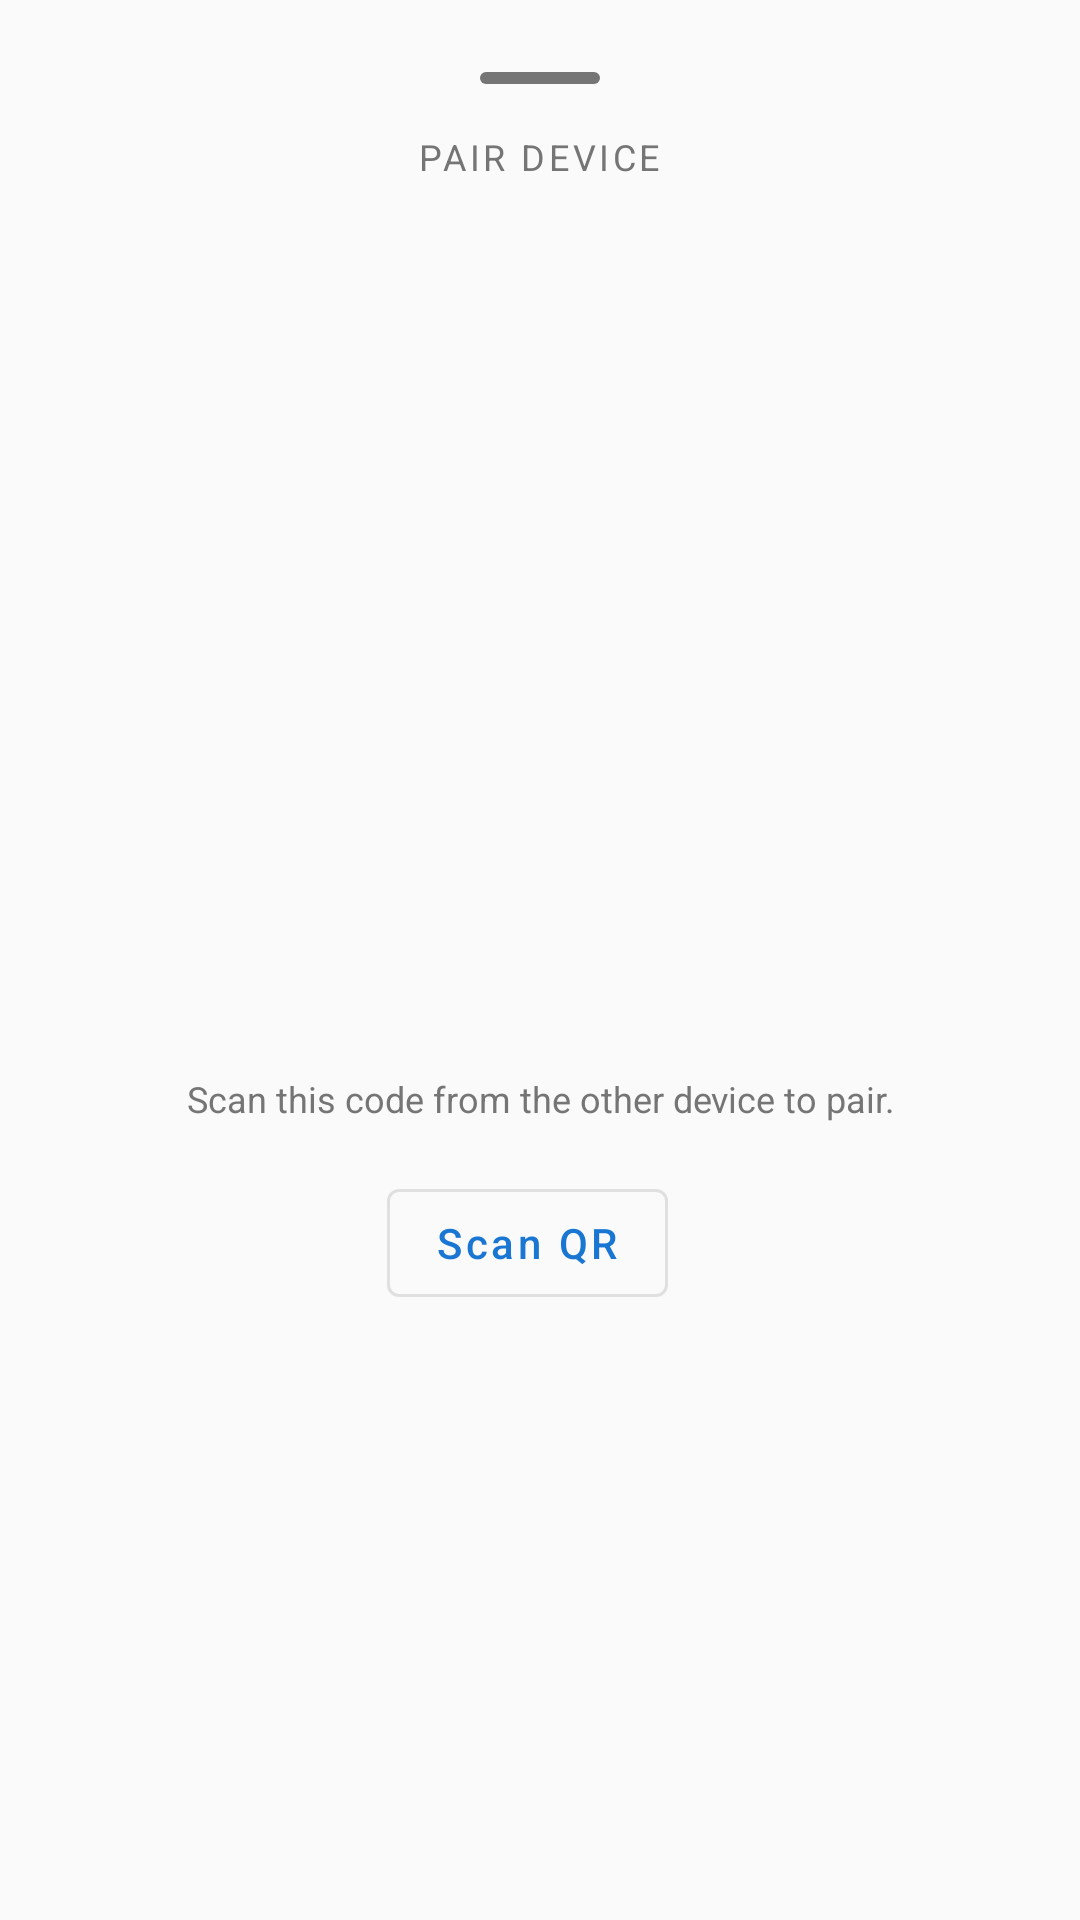

Here is an Android app screen rendered from its layout file. Give the layout XML and the strings, colors and styles it references.
<!-- AndroidManifest.xml: application theme Theme.RadioPlayer -->
<!-- res/layout/dialog_pair_device.xml -->
<?xml version="1.0" encoding="utf-8"?>
<LinearLayout xmlns:android="http://schemas.android.com/apk/res/android"
    android:layout_width="match_parent"
    android:layout_height="wrap_content"
    android:gravity="center_horizontal"
    android:orientation="vertical"
    android:padding="24dp">

    <View
        android:layout_width="40dp"
        android:layout_height="4dp"
        android:layout_marginBottom="16dp"
        android:background="@drawable/sheet_drag_handle" />

    <TextView
        android:layout_width="wrap_content"
        android:layout_height="wrap_content"
        android:text="@string/pair_device"
        android:textSize="12sp"
        android:textColor="?android:attr/textColorSecondary"
        android:textAllCaps="true"
        android:letterSpacing="0.1" />

    <TextView
        android:id="@+id/pairStatus"
        android:layout_width="match_parent"
        android:layout_height="wrap_content"
        android:layout_marginTop="8dp"
        android:gravity="center"
        android:textSize="16sp"
        android:textStyle="bold"
        android:textColor="?android:attr/textColorPrimary" />

    <ImageView
        android:id="@+id/pairQrImage"
        android:layout_width="240dp"
        android:layout_height="240dp"
        android:layout_marginTop="16dp"
        android:contentDescription="Pairing QR"
        android:scaleType="fitCenter" />

    <TextView
        android:id="@+id/pairHint"
        android:layout_width="match_parent"
        android:layout_height="wrap_content"
        android:layout_marginTop="12dp"
        android:gravity="center"
        android:textSize="12sp"
        android:textColor="?android:attr/textColorSecondary"
        android:text="Scan this code from the other device to pair." />

    <LinearLayout
        android:layout_width="match_parent"
        android:layout_height="wrap_content"
        android:layout_marginTop="16dp"
        android:gravity="center"
        android:orientation="horizontal">

        <com.google.android.material.button.MaterialButton
            android:id="@+id/pairScanButton"
            style="@style/Widget.MaterialComponents.Button.OutlinedButton"
            android:layout_width="wrap_content"
            android:layout_height="wrap_content"
            android:layout_marginEnd="8dp"
            android:text="@string/pair_scan_qr"
            android:textAllCaps="false" />

        <com.google.android.material.button.MaterialButton
            android:id="@+id/pairUnpairButton"
            style="@style/Widget.MaterialComponents.Button.TextButton"
            android:layout_width="wrap_content"
            android:layout_height="wrap_content"
            android:text="@string/pair_unpair"
            android:textAllCaps="false"
            android:visibility="gone" />

    </LinearLayout>

</LinearLayout>
<!-- resources referenced by this layout -->
<resources>
  <!-- drawable sheet_drag_handle (drawable) -->
  <?xml version="1.0" encoding="utf-8"?>
  <shape xmlns:android="http://schemas.android.com/apk/res/android"
      android:shape="rectangle">
      <solid android:color="#757575" />
      <corners android:radius="2dp" />
  </shape>
  <string name="pair_device">Pair device</string>
  <string name="pair_scan_qr">Scan QR</string>
  <string name="pair_unpair">Unpair</string>
  <style name="Theme.RadioPlayer" parent="Theme.MaterialComponents.DayNight.NoActionBar">
          <item name="colorPrimary">@color/colorPrimary</item>
          <item name="colorPrimaryDark">@color/colorPrimaryDark</item>
          <item name="colorAccent">@color/colorAccent</item>
          <item name="colorOnPrimary">@color/colorOnPrimary</item>
          <item name="android:colorBackground">@color/colorBackground</item>
          <item name="colorSurface">@color/colorSurface</item>
          <item name="colorOnSurface">@color/colorOnSurface</item>
          <item name="android:textColorPrimary">@color/colorTextPrimary</item>
          <item name="android:textColorSecondary">@color/colorTextSecondary</item>
          <item name="actionBarPopupTheme">@style/ThemeOverlay.AppCompat.DayNight</item>
          <item name="actionBarTheme">@style/ThemeOverlay.MaterialComponents.Dark.ActionBar</item>
          <item name="spectrumBarColor">@color/spectrum_bar</item>
      </style>
  <color name="colorPrimary">#1976D2</color>
  <color name="colorPrimaryDark">#0D47A1</color>
  <color name="colorAccent">#FF6F00</color>
  <color name="colorOnPrimary">#FFFFFF</color>
  <color name="colorBackground">#FAFAFA</color>
  <color name="colorSurface">#FFFFFF</color>
  <color name="colorOnSurface">#212121</color>
  <color name="colorTextPrimary">#212121</color>
  <color name="colorTextSecondary">#757575</color>
  <color name="spectrum_bar">#1976D2</color>
</resources>
